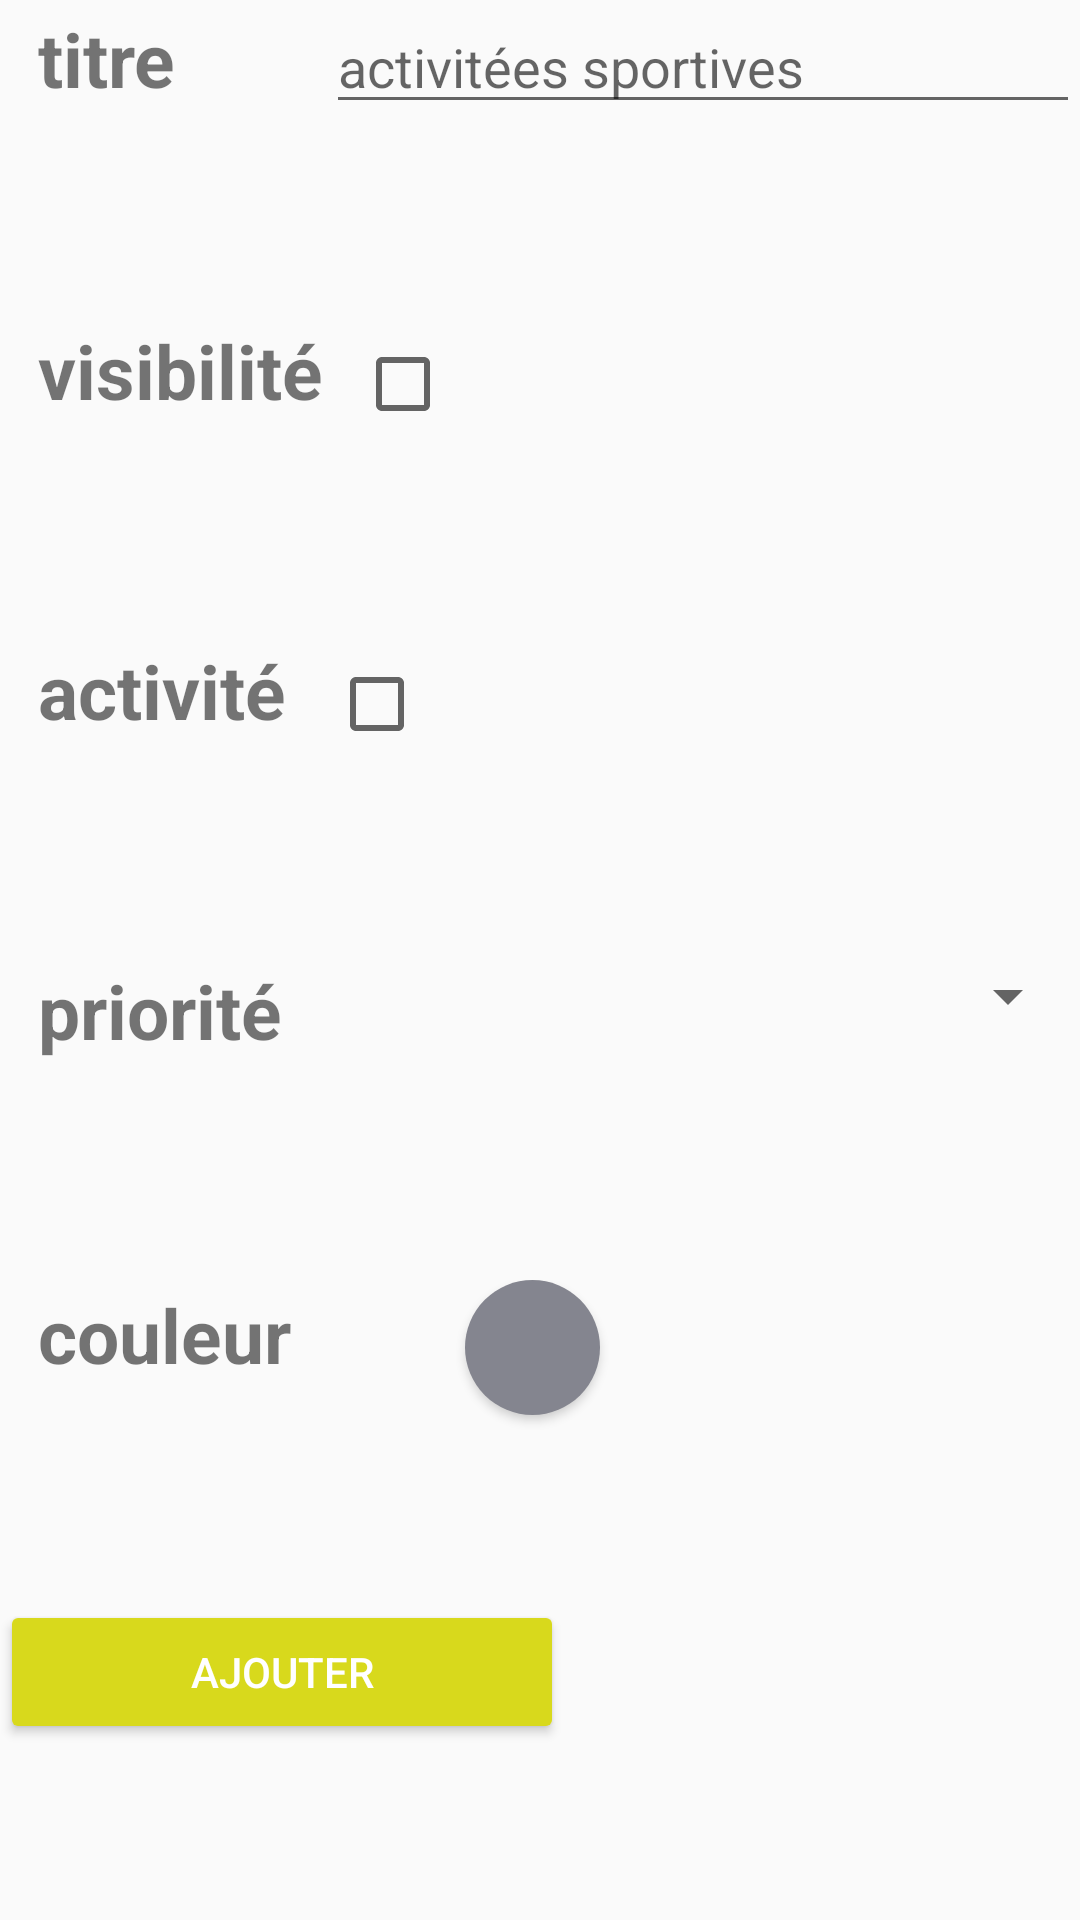

Produce the Android XML layout that renders to this screen, including the resource entries it uses.
<!-- AndroidManifest.xml: application theme AppTheme -->
<!-- res/layout/fragment_ajout_calendrier.xml -->
<FrameLayout xmlns:android="http://schemas.android.com/apk/res/android"
    xmlns:tools="http://schemas.android.com/tools"
    android:layout_width="match_parent"
    android:layout_height="match_parent"
    tools:context="com.example.silver_desk.interfactest.fragment.AjoutCalendrierFragment">

    

    <LinearLayout
        android:layout_width="match_parent"
        android:layout_height="match_parent"
        android:orientation="vertical"
        tools:layout_editor_absoluteX="0dp"
        tools:layout_editor_absoluteY="0dp"
        tools:ignore="MissingConstraints">

        <LinearLayout
            android:layout_width="match_parent"
            android:layout_height="match_parent"
            android:layout_weight="1"
            android:orientation="horizontal">

            <TextView
                android:layout_width="wrap_content"
                android:layout_height="wrap_content"
                android:layout_weight="1"
                android:text="  titre"
                android:textSize="25sp"
                android:textStyle="bold"
                tools:layout_editor_absoluteX="16dp"
                tools:layout_editor_absoluteY="61dp" />

            <EditText
                android:id="@+id/e_titre"
                android:layout_width="201dp"
                android:layout_height="wrap_content"
                android:layout_weight="1"
                android:ems="10"
                android:hint="activitées sportives"
                android:inputType="textPersonName"
                tools:layout_editor_absoluteX="0dp"
                tools:layout_editor_absoluteY="48dp" />

        </LinearLayout>

        <LinearLayout
            android:layout_width="match_parent"
            android:layout_height="match_parent"
            android:layout_weight="1"
            android:orientation="horizontal">

            <TextView
                android:id="@+id/textView2"
                android:layout_width="wrap_content"
                android:layout_height="wrap_content"
                android:layout_weight="1"
                android:text="  visibilité"
                android:textSize="25sp"
                android:textStyle="bold"
                tools:layout_editor_absoluteX="16dp"
                tools:layout_editor_absoluteY="96dp"
                tools:textSize="25sp" />

            <CheckBox
                android:id="@+id/c_visibilite"
                android:layout_width="231dp"
                android:layout_height="wrap_content"
                android:layout_weight="1" />
        </LinearLayout>

        <LinearLayout
            android:layout_width="match_parent"
            android:layout_height="match_parent"
            android:layout_weight="1"
            android:orientation="horizontal">

            <TextView
                android:id="@+id/textView3"
                android:layout_width="wrap_content"
                android:layout_height="wrap_content"
                android:layout_weight="1"
                android:text="  activité"
                android:textSize="25sp"
                android:textStyle="bold"
                tools:layout_editor_absoluteX="16dp"
                tools:layout_editor_absoluteY="144dp" />

            <CheckBox
                android:id="@+id/c_activite"
                android:layout_width="236dp"
                android:layout_height="wrap_content"
                android:layout_weight="1" />
        </LinearLayout>

        <LinearLayout
            android:layout_width="match_parent"
            android:layout_height="match_parent"
            android:layout_weight="1"
            android:orientation="horizontal">

            <TextView
                android:id="@+id/textView4"
                android:layout_width="212dp"
                android:layout_height="wrap_content"
                android:layout_weight="1"
                android:text="  priorité"
                android:textSize="25sp"
                android:textStyle="bold"
                tools:layout_editor_absoluteX="16dp"
                tools:layout_editor_absoluteY="199dp" />

            <Spinner
                android:id="@+id/s_prio"
                android:layout_width="197dp"
                android:layout_height="wrap_content"

                />

        </LinearLayout>

        <LinearLayout
            android:layout_width="match_parent"
            android:layout_height="match_parent"
            android:layout_weight="1"
            android:orientation="horizontal">

            <TextView
                android:id="@+id/textView5"
                android:layout_width="wrap_content"
                android:layout_height="wrap_content"
                android:layout_weight="1"
                android:text="  couleur"
                android:textSize="25sp"
                android:textStyle="bold"
                tools:layout_editor_absoluteX="16dp"
                tools:layout_editor_absoluteY="171dp" />

            <Button
                android:id="@+id/b_couleur"
                android:layout_width="45dp"
                android:layout_height="45dp"
                android:layout_marginRight="160dp"

                android:background="@drawable/round_color" />

        </LinearLayout>

        <LinearLayout
            android:layout_width="match_parent"
            android:layout_height="match_parent"
            android:layout_weight="1"
            android:orientation="horizontal">

            <Button
                android:id="@+id/b_ajouter"
                style="@style/Widget.AppCompat.Button.Colored"
                android:layout_width="188dp"
                android:layout_height="wrap_content"
                android:layout_weight="0"


                android:text="Ajouter"
                 />

        </LinearLayout>

    </LinearLayout>

</FrameLayout>
<!-- resources referenced by this layout -->
<resources>
  <!-- drawable round_color (drawable) -->
  <?xml version="1.0" encoding="utf-8"?>
  <shape xmlns:android="http://schemas.android.com/apk/res/android"
      android:shape="oval">
  
      <size
          android:width="25dp"
          android:height="25dp"/>
      <solid
          android:color="#84858f"/>
  
  </shape>
  <style name="AppTheme" parent="Theme.AppCompat.Light.DarkActionBar">
          
          <item name="colorPrimary">@color/colorPrimary</item>
          <item name="colorPrimaryDark">@color/colorPrimaryDark</item>
          <item name="colorAccent">@color/b_nav</item>
      </style>
  <color name="colorPrimary">#1ca1b2</color>
  <color name="colorPrimaryDark">#44bcca</color>
  <color name="b_nav">#d8d91c</color>
</resources>
